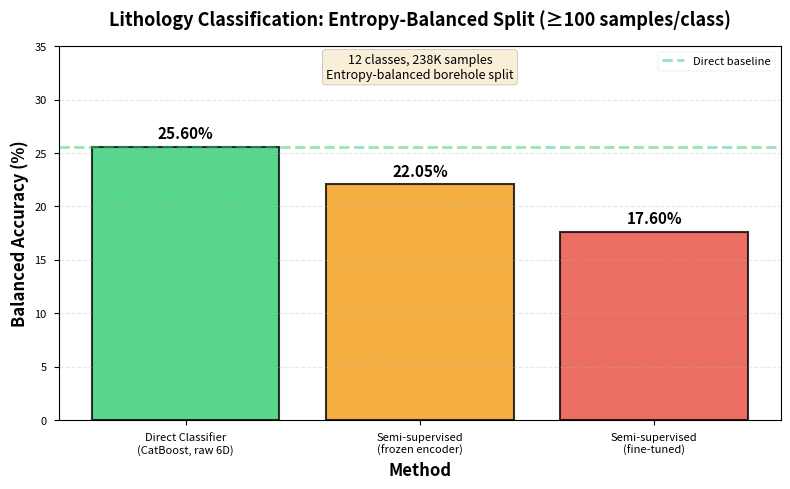

This chart was generated by the following Python code: (Note: this script raises an exception after producing the figure.)
"""
Generate figures for CLEAN semi-supervised classifier paper.
Uses results from entropy-balanced borehole split with ≥100 sample filter.
"""

import matplotlib.pyplot as plt
import numpy as np
import pandas as pd

# Set style
plt.style.use('seaborn-v0_8-paper')
plt.rcParams['font.size'] = 10
plt.rcParams['axes.labelsize'] = 11
plt.rcParams['axes.titlesize'] = 12
plt.rcParams['figure.dpi'] = 300

# Figure 1: Performance comparison across methods (CLEAN DATA)
fig, ax = plt.subplots(figsize=(8, 5))

methods = ['Direct Classifier\n(CatBoost, raw 6D)',
           'Semi-supervised\n(frozen encoder)',
           'Semi-supervised\n(fine-tuned)']
accuracies = [25.60, 22.05, 17.60]
colors = ['#2ecc71', '#f39c12', '#e74c3c']

bars = ax.bar(methods, accuracies, color=colors, alpha=0.8, edgecolor='black', linewidth=1.5)

# Add value labels on bars
for bar, acc in zip(bars, accuracies):
    height = bar.get_height()
    ax.text(bar.get_x() + bar.get_width()/2., height + 0.5,
            f'{acc:.2f}%', ha='center', va='bottom', fontweight='bold', fontsize=11)

ax.axhline(25.60, color='#2ecc71', linestyle='--', linewidth=2, alpha=0.5, label='Direct baseline')
ax.set_ylabel('Balanced Accuracy (%)', fontsize=12, fontweight='bold')
ax.set_xlabel('Method', fontsize=12, fontweight='bold')
ax.set_title('Lithology Classification: Entropy-Balanced Split (≥100 samples/class)',
             fontsize=13, fontweight='bold', pad=15)
ax.set_ylim(0, 35)
ax.grid(axis='y', alpha=0.3, linestyle='--')
ax.legend(loc='upper right', framealpha=0.9)

# Add annotation about filtering
ax.text(1, 32, '12 classes, 238K samples\nEntropy-balanced borehole split',
        ha='center', fontsize=9, style='italic',
        bbox=dict(boxstyle='round', facecolor='wheat', alpha=0.5))

plt.tight_layout()
plt.savefig('paper_draft/fig_clean_semisupervised_comparison.png', dpi=300, bbox_inches='tight')
print("✓ Saved: paper_draft/fig_clean_semisupervised_comparison.png")
plt.close()

# Figure 2: Per-class comparison (Direct vs Frozen)
fig, ax = plt.subplots(figsize=(12, 6))

lithologies = ['Carbonate', 'Clay/Mud', 'Biogenic\nSilica', 'Mafic\nIgneous',
               'Volcaniclastic', 'Sand', 'Silt', 'Conglomerate/\nBreccia',
               'Other', 'Intermediate/\nFelsic Igneous', 'Metamorphic', 'Evaporite']

# Per-class accuracy from training log
direct_acc = [89.78, 78.29, 24.67, 51.58, 33.54, 23.67, 4.07, 1.60, 0.00, 0.00, 0.00, 0.00]
frozen_acc = [63.32, 14.76, 62.10, 40.47, 34.95, 27.39, 14.26, 5.49, 0.00, 0.00, 0.00, 1.87]
sample_counts = [26276, 27186, 1512, 2377, 1774, 6561, 2237, 875, 297, 14, 18, 107]

x = np.arange(len(lithologies))
width = 0.35

bars1 = ax.bar(x - width/2, direct_acc, width, label='Direct (CatBoost)',
               color='#2ecc71', alpha=0.8, edgecolor='black', linewidth=1)
bars2 = ax.bar(x + width/2, frozen_acc, width, label='Semi-supervised (frozen)',
               color='#f39c12', alpha=0.8, edgecolor='black', linewidth=1)

ax.set_xlabel('Lithology Group', fontsize=12, fontweight='bold')
ax.set_ylabel('Test Accuracy (%)', fontsize=12, fontweight='bold')
ax.set_title('Per-Class Performance: Direct vs Semi-Supervised (Frozen Encoder)',
             fontsize=13, fontweight='bold', pad=15)
ax.set_xticks(x)
ax.set_xticklabels(lithologies, rotation=45, ha='right', fontsize=9)
ax.legend(loc='upper right', framealpha=0.9)
ax.grid(axis='y', alpha=0.3, linestyle='--')
ax.set_ylim(0, 100)

# Add sample count annotations
for i, count in enumerate(sample_counts):
    ax.text(i, -8, f'n={count:,}', ha='center', fontsize=7, style='italic', rotation=45)

plt.tight_layout()
plt.savefig('paper_draft/fig_clean_semisupervised_per_class.png', dpi=300, bbox_inches='tight')
print("✓ Saved: paper_draft/fig_clean_semisupervised_per_class.png")
plt.close()

# Figure 3: Training curves (clean data)
fig, (ax1, ax2) = plt.subplots(1, 2, figsize=(12, 5))

# Frozen encoder
epochs_frozen = [1, 5, 10, 15, 20, 25, 30, 35, 40, 45, 50, 55, 60, 65, 70, 75, 77]
loss_frozen = [2.3239, 1.8956, 1.7817, 1.7179, 1.6824, 1.6435, 1.6249, 1.6094, 1.5958, 1.5774, 1.5707, 1.5558, 1.5308, 1.5238, 1.5163, 1.5051, 1.5051]
bal_acc_frozen = [0.1816, 0.1756, 0.1846, 0.2032, 0.2005, 0.2086, 0.2116, 0.2126, 0.2133, 0.2076, 0.2177, 0.2129, 0.2128, 0.2227, 0.2176, 0.2102, 0.2205]

ax1.plot(epochs_frozen, loss_frozen, 'o-', color='#3498db', linewidth=2, markersize=6, label='Training loss')
ax1.axvline(65, color='red', linestyle='--', alpha=0.5, label='Best model (epoch 65)')
ax1.set_xlabel('Epoch', fontsize=11, fontweight='bold')
ax1.set_ylabel('Cross-Entropy Loss', fontsize=11, fontweight='bold', color='#3498db')
ax1.tick_params(axis='y', labelcolor='#3498db')
ax1.set_title('Frozen Encoder (22.05% best)', fontsize=12, fontweight='bold')
ax1.grid(alpha=0.3, linestyle='--')
ax1.legend(loc='upper right')

ax1_twin = ax1.twinx()
ax1_twin.plot(epochs_frozen, bal_acc_frozen, 's-', color='#f39c12', linewidth=2, markersize=6, label='Balanced accuracy')
ax1_twin.axhline(0.2258, color='red', linestyle='--', alpha=0.3)
ax1_twin.set_ylabel('Balanced Accuracy', fontsize=11, fontweight='bold', color='#f39c12')
ax1_twin.tick_params(axis='y', labelcolor='#f39c12')
ax1_twin.set_ylim(0.15, 0.25)
ax1_twin.legend(loc='center right')

# Fine-tuned encoder
epochs_finetuned = [1, 5, 10, 15, 20, 25, 30, 32]
loss_finetuned = [2.4689, 2.3293, 2.2128, 2.1277, 2.0700, 2.0163, 1.9816, 1.9816]
bal_acc_finetuned = [0.0919, 0.1666, 0.1783, 0.1837, 0.1825, 0.1774, 0.1751, 0.1760]

ax2.plot(epochs_finetuned, loss_finetuned, 'o-', color='#3498db', linewidth=2, markersize=6, label='Training loss')
ax2.axvline(15, color='red', linestyle='--', alpha=0.5, label='Best model (epoch 15)')
ax2.set_xlabel('Epoch', fontsize=11, fontweight='bold')
ax2.set_ylabel('Cross-Entropy Loss', fontsize=11, fontweight='bold', color='#3498db')
ax2.tick_params(axis='y', labelcolor='#3498db')
ax2.set_title('Fine-Tuned Encoder (17.60% best)', fontsize=12, fontweight='bold')
ax2.grid(alpha=0.3, linestyle='--')
ax2.legend(loc='upper right')

ax2_twin = ax2.twinx()
ax2_twin.plot(epochs_finetuned, bal_acc_finetuned, 's-', color='#e74c3c', linewidth=2, markersize=6, label='Balanced accuracy')
ax2_twin.axhline(0.1845, color='red', linestyle='--', alpha=0.3)
ax2_twin.set_ylabel('Balanced Accuracy', fontsize=11, fontweight='bold', color='#e74c3c')
ax2_twin.tick_params(axis='y', labelcolor='#e74c3c')
ax2_twin.set_ylim(0.08, 0.20)
ax2_twin.legend(loc='center right')

plt.tight_layout()
plt.savefig('paper_draft/fig_clean_semisupervised_training.png', dpi=300, bbox_inches='tight')
print("✓ Saved: paper_draft/fig_clean_semisupervised_training.png")
plt.close()

# Figure 4: Balanced accuracy penalty from class imbalance
fig, ax = plt.subplots(figsize=(10, 6))

lithologies_sorted = ['Carbonate', 'Clay/Mud', 'Mafic\nIgneous', 'Volcaniclastic',
                      'Biogenic\nSilica', 'Sand', 'Silt', 'Conglomerate/\nBreccia',
                      'Other', 'Evaporite', 'Metamorphic', 'Intermediate/\nFelsic Igneous']
sample_counts_sorted = [26276, 27186, 2377, 1774, 1512, 6561, 2237, 875, 319, 176, 162, 284]
direct_acc_sorted = [89.78, 78.29, 51.58, 33.54, 24.67, 23.67, 4.07, 1.60, 0.00, 0.00, 0.00, 0.00]

# Create scatter plot: sample count vs accuracy
scatter = ax.scatter(sample_counts_sorted, direct_acc_sorted, s=200, c=direct_acc_sorted,
                     cmap='RdYlGn', alpha=0.7, edgecolor='black', linewidth=1.5)

# Add labels
for i, (count, acc, lith) in enumerate(zip(sample_counts_sorted, direct_acc_sorted, lithologies_sorted)):
    ax.annotate(lith.replace('\n', ' '), (count, acc), fontsize=8,
                xytext=(5, 5), textcoords='offset points')

ax.set_xscale('log')
ax.set_xlabel('Test Samples (log scale)', fontsize=12, fontweight='bold')
ax.set_ylabel('Test Accuracy (%)', fontsize=12, fontweight='bold')
ax.set_title('Class Imbalance Effect: Sample Count vs Accuracy (Direct Classifier)',
             fontsize=13, fontweight='bold', pad=15)
ax.grid(alpha=0.3, linestyle='--')

# Add vertical line at 1000 samples
ax.axvline(1000, color='red', linestyle='--', alpha=0.5, linewidth=2, label='1000 samples')

# Add text annotation
ax.text(2000, 80, 'Classes >1K samples:\nReasonable accuracy\n(23-90%)',
        fontsize=10, style='italic',
        bbox=dict(boxstyle='round', facecolor='lightgreen', alpha=0.5))
ax.text(300, 50, 'Classes <1K samples:\nPoor/zero accuracy\n(0-34%)',
        fontsize=10, style='italic',
        bbox=dict(boxstyle='round', facecolor='lightyellow', alpha=0.5))

ax.legend(loc='lower right', framealpha=0.9)

plt.colorbar(scatter, ax=ax, label='Accuracy (%)')
plt.tight_layout()
plt.savefig('paper_draft/fig_clean_class_imbalance_effect.png', dpi=300, bbox_inches='tight')
print("✓ Saved: paper_draft/fig_clean_class_imbalance_effect.png")
plt.close()

# Figure 5: Comparison of original (bad split) vs clean (entropy-balanced)
fig, ax = plt.subplots(figsize=(10, 6))

methods_comparison = ['Direct\nClassifier', 'Semi-supervised\n(frozen)', 'Semi-supervised\n(fine-tuned)']
original_bad_split = [42.32, 16.96, 16.24]
clean_entropy_split = [25.60, 22.05, 17.60]

x = np.arange(len(methods_comparison))
width = 0.35

bars1 = ax.bar(x - width/2, original_bad_split, width, label='Original (lucky split)',
               color='#95a5a6', alpha=0.8, edgecolor='black', linewidth=1)
bars2 = ax.bar(x + width/2, clean_entropy_split, width, label='Clean (entropy-balanced)',
               color='#3498db', alpha=0.8, edgecolor='black', linewidth=1)

# Add value labels
for bars in [bars1, bars2]:
    for bar in bars:
        height = bar.get_height()
        ax.text(bar.get_x() + bar.get_width()/2., height + 1,
                f'{height:.1f}%', ha='center', va='bottom', fontsize=9, fontweight='bold')

ax.set_ylabel('Balanced Accuracy (%)', fontsize=12, fontweight='bold')
ax.set_xlabel('Method', fontsize=12, fontweight='bold')
ax.set_title('Impact of Train/Test Split Quality on Performance',
             fontsize=13, fontweight='bold', pad=15)
ax.set_xticks(x)
ax.set_xticklabels(methods_comparison)
ax.legend(loc='upper right', framealpha=0.9, fontsize=11)
ax.grid(axis='y', alpha=0.3, linestyle='--')
ax.set_ylim(0, 50)

# Add annotations
ax.annotate('Direct classifier massively\ninflated by lucky split\n(-39.5%)',
            xy=(0+width/2, clean_entropy_split[0]), xytext=(0.5, 35),
            arrowprops=dict(arrowstyle='->', lw=2, color='red'),
            fontsize=10, style='italic', ha='center',
            bbox=dict(boxstyle='round', facecolor='yellow', alpha=0.5))

ax.annotate('Semi-supervised frozen\nimproved with fair split\n(+30.0%)',
            xy=(1+width/2, clean_entropy_split[1]), xytext=(1.5, 10),
            arrowprops=dict(arrowstyle='->', lw=2, color='green'),
            fontsize=10, style='italic', ha='center',
            bbox=dict(boxstyle='round', facecolor='lightgreen', alpha=0.5))

plt.tight_layout()
plt.savefig('paper_draft/fig_clean_split_comparison.png', dpi=300, bbox_inches='tight')
print("✓ Saved: paper_draft/fig_clean_split_comparison.png")
plt.close()

print("\n✓ All clean figures generated successfully!")
